Run: headless pygame with SDL's dummy video driver; simulated clock (each Clock.tick advances the game by its frame time, no real sleeping); random seed 0; keys injected as events and as key.get_pressed() state; mouse plan: one left click at the window centre at the start of phase 2, then a move to the lower-right quarter at the start of phase 3.
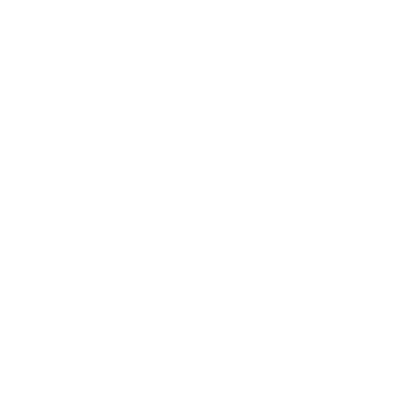
Frame 1 of 4 · flips 1–60 · no input
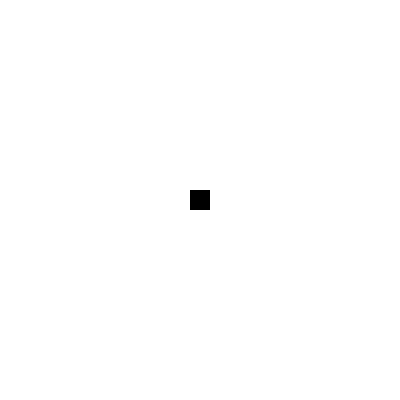
Frame 2 of 4 · flips 61–180 · clicked the window centre · tapped SPACE, RETURN · held RIGHT (→), D
Frame 3 of 4 · flips 181–300 · moved the mouse to the lower-right quarter · held DOWN (↓), S · screen unchanged from frame 2, image omitted
Frame 4 of 4 · flips 301–420 · held LEFT (←), A, UP (↑), W · screen unchanged from frame 3, image omitted

The pygame program that drew these frames:

import pygame, sys
from pygame.locals import *

pygame.init()

surface = pygame.display.set_mode((400, 400))  # window size

pygame.display.set_caption('Draw a Number')

WHITE = pygame.Color(255,255,255)  # save WHITE RGB code
BLACK = pygame.Color(0,0,0)
surface.fill(WHITE)  # make background white
 
while True: # main game loop

    for event in pygame.event.get():

        if event.type == QUIT:

            pygame.quit()

            sys.exit()

    pygame.display.update()

    leftClicking = pygame.mouse.get_pressed()[0]  # func gets data for all mouse buttons
                                                  # [0] gets only left click

    rightClicking = pygame.mouse.get_pressed()[2] # get right click boolean

    mpos = pygame.mouse.get_pos()
    
    if leftClicking == 1:

        # Color 10 pixels in all directions from mouse when clicking
        for x in range(20):
            for y in range(20):
                surface.set_at((mpos[0] + x - 10, mpos[1] + y - 10), BLACK)

        # surface.set_at((mpos), BLACK)
   
    if rightClicking == 1:
        surface.fill(WHITE) 
